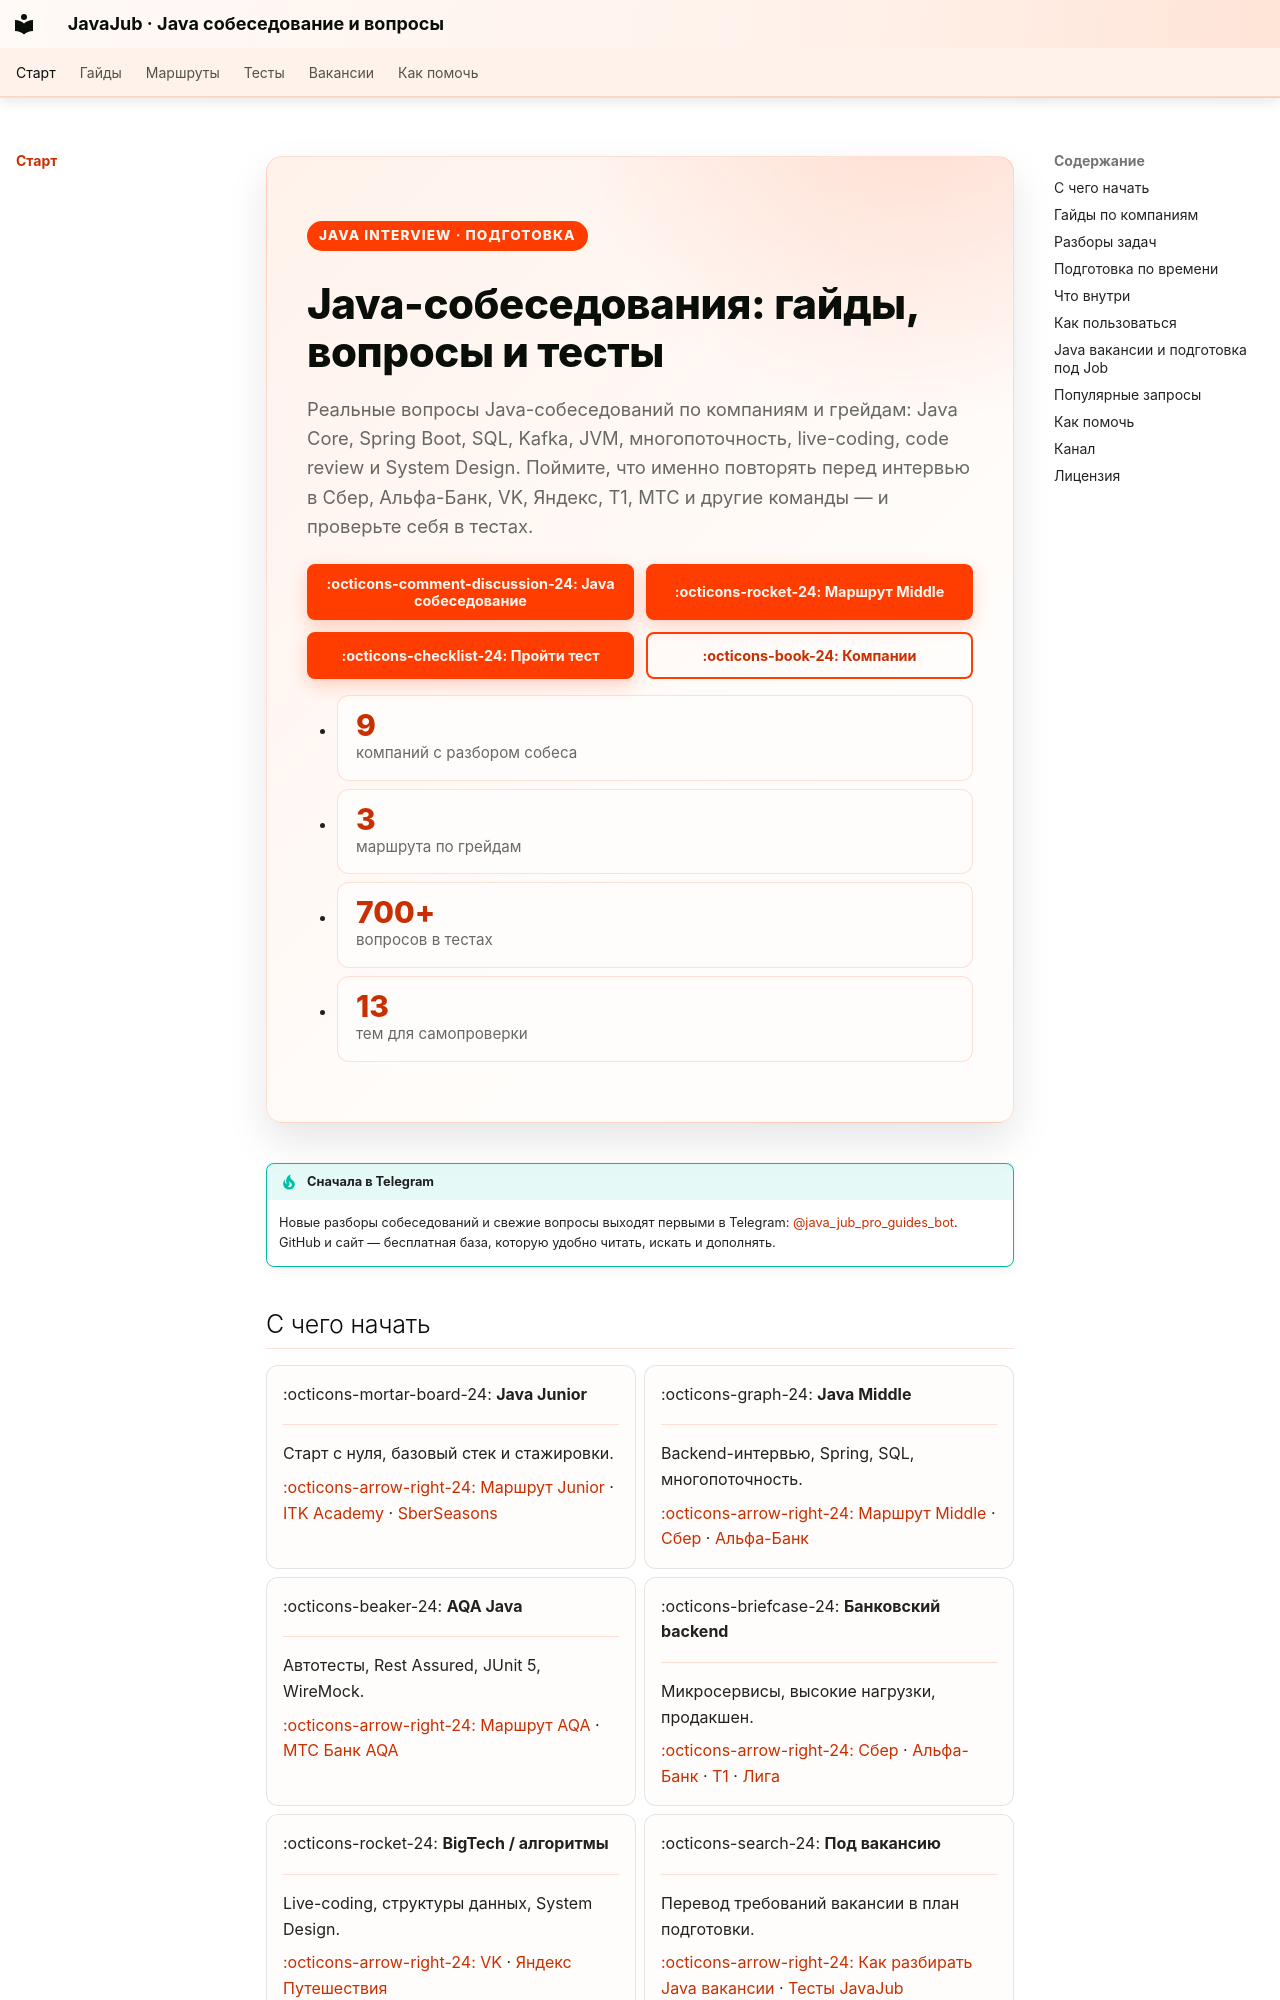

repository: JavaJub/java-interview · page: index.html · generator: mkdocs

---
title: "Java собеседование: вопросы, гайды и тесты JavaJub"
description: "JavaJub — реальные вопросы с Java собеседований, гайды по компаниям, тесты и маршруты подготовки к Java собеседованию, Java Middle interview и Java вакансиям."
---

<div class="jj-hero" markdown>
<span class="jj-hero__kicker">Java interview · подготовка</span>

# Java-собеседования: гайды, вопросы и тесты

Реальные вопросы Java-собеседований по компаниям и грейдам: Java Core, Spring Boot, SQL, Kafka, JVM, многопоточность, live-coding, code review и System Design. Поймите, что именно повторять перед интервью в Сбер, Альфа-Банк, VK, Яндекс, Т1, МТС и другие команды — и проверьте себя в тестах.

<div class="jj-hero__cta" markdown>
[:octicons-comment-discussion-24: Java собеседование](java-sobesedovanie.md){ .md-button .md-button--primary }
[:octicons-rocket-24: Маршрут Middle](roadmaps/java-middle.md){ .md-button .md-button--primary }
[:octicons-checklist-24: Пройти тест](quizzes/index.md){ .md-button }
[:octicons-book-24: Компании](companies.md){ .md-button .md-button--secondary }
</div>

<ul class="jj-stats">
  <li><b>9</b><span>компаний с разбором собеса</span></li>
  <li><b>3</b><span>маршрута по грейдам</span></li>
  <li><b>700+</b><span>вопросов в тестах</span></li>
  <li><b>13</b><span>тем для самопроверки</span></li>
</ul>
</div>

!!! tip "Сначала в Telegram"
    Новые разборы собеседований и свежие вопросы выходят первыми в Telegram: [@java_jub_pro_guides_bot](https://telegram.me/java_jub_pro_guides_bot). GitHub и сайт — бесплатная база, которую удобно читать, искать и дополнять.

## С чего начать

<div class="grid cards" markdown>

-   :octicons-mortar-board-24: __Java Junior__

    ---

    Старт с нуля, базовый стек и стажировки.

    [:octicons-arrow-right-24: Маршрут Junior](roadmaps/java-junior.md) · [ITK Academy](guides/itk-academy.md) · [SberSeasons](guides/sber-internship.md)

-   :octicons-graph-24: __Java Middle__

    ---

    Backend-интервью, Spring, SQL, многопоточность.

    [:octicons-arrow-right-24: Маршрут Middle](roadmaps/java-middle.md) · [Сбер](guides/sber.md) · [Альфа-Банк](guides/alfa-bank.md)

-   :octicons-beaker-24: __AQA Java__

    ---

    Автотесты, Rest Assured, JUnit 5, WireMock.

    [:octicons-arrow-right-24: Маршрут AQA](roadmaps/java-aqa.md) · [МТС Банк AQA](guides/mts-bank-aqa.md)

-   :octicons-briefcase-24: __Банковский backend__

    ---

    Микросервисы, высокие нагрузки, продакшен.

    [:octicons-arrow-right-24: Сбер](guides/sber.md) · [Альфа-Банк](guides/alfa-bank.md) · [Т1](guides/t1-innotech.md) · [Лига](guides/liga.md)

-   :octicons-rocket-24: __BigTech / алгоритмы__

    ---

    Live-coding, структуры данных, System Design.

    [:octicons-arrow-right-24: VK](guides/vk.md) · [Яндекс Путешествия](guides/yandex-travel.md)

-   :octicons-search-24: __Под вакансию__

    ---

    Перевод требований вакансии в план подготовки.

    [:octicons-arrow-right-24: Как разбирать Java вакансии](jobs.md) · [Тесты JavaJub](quizzes/index.md)

</div>
